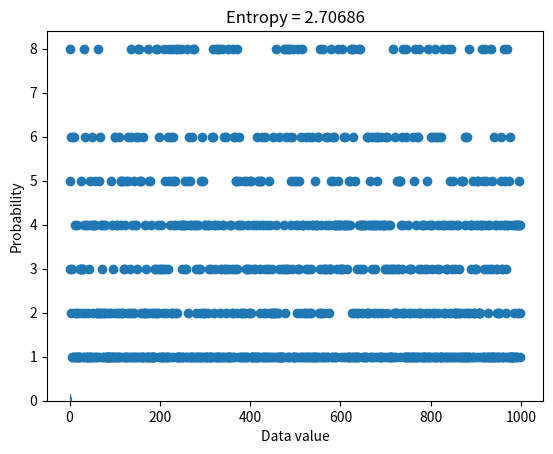
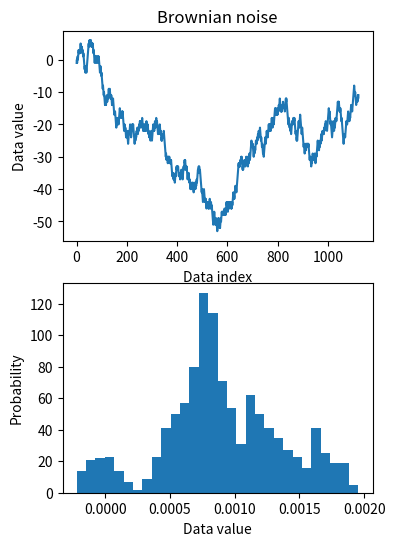

Reproduce these figures in Python, in order.
# import libraries
import matplotlib.pyplot as plt
import numpy as np

## "discrete" entropy

# generate data
N = 1000
numbers = np.ceil( 8*np.random.rand(N)**2 )
numbers[numbers==7] = 4
plt.plot(numbers,'o')

## "discrete" entropy

# generate data
N = 1000
numbers = np.ceil( 8*np.random.rand(N)**2 )


# get counts and probabilities
u = np.unique(numbers)
probs = np.zeros(len(u))

for ui in range(len(u)):
    probs[ui] = sum(numbers==u[ui]) / N

    
# compute entropy
entropee = -sum( probs*np.log2(probs+np.finfo(float).eps) )


# plot
plt.bar(u,probs)
plt.title('Entropy = %g'%entropee)
plt.xlabel('Data value')
plt.ylabel('Probability')
plt.show()

## for random variables

# create Brownian noise
N = 1123
brownnoise = np.cumsum( np.sign(np.random.randn(N)) )

fig,ax = plt.subplots(2,1,figsize=(4,6))
ax[0].plot(brownnoise)
ax[0].set_xlabel('Data index')
ax[0].set_ylabel('Data value')
ax[0].set_title('Brownian noise')

ax[1].hist(brownnoise/sum(brownnoise),30)
ax[1].set_xlabel('Data value')
ax[1].set_ylabel('Probability')
plt.show()

### now compute entropy
# number of bins
nbins = 50

# bin the data and convert to probability
nPerBin,bins = np.histogram(brownnoise,nbins)
probs = nPerBin / sum(nPerBin)

# compute entropy
entro = -sum( probs*np.log2(probs+np.finfo(float).eps) )

print('Entropy = %g'%entro)